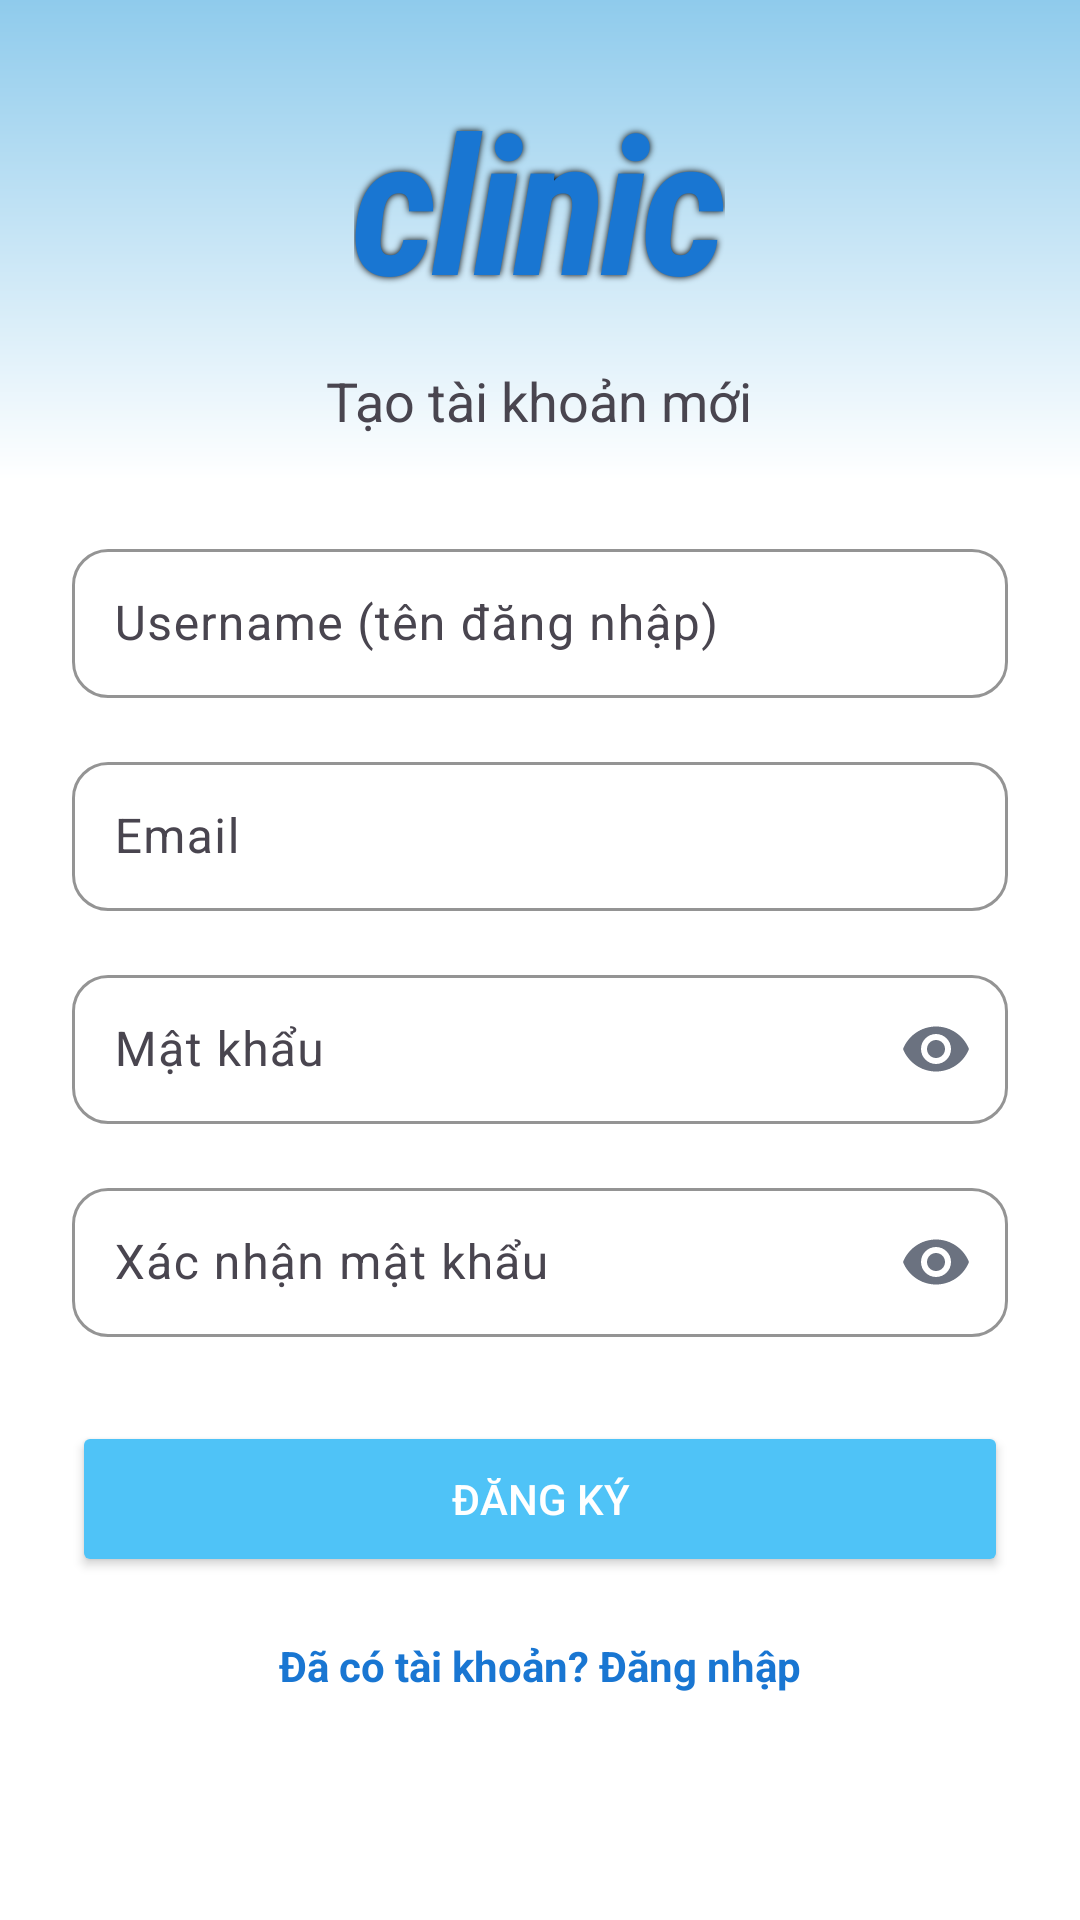

This screen was rendered from an Android layout file. Write that file and the resources it references.
<!-- AndroidManifest.xml: application theme Theme.ClinicMobile -->
<!-- res/layout/activity_register.xml -->
<?xml version="1.0" encoding="utf-8"?>
<androidx.constraintlayout.widget.ConstraintLayout
    xmlns:android="http://schemas.android.com/apk/res/android"
    xmlns:app="http://schemas.android.com/apk/res-auto"
    android:layout_width="match_parent"
    android:layout_height="match_parent"
    android:background="@color/white">

    <View
        android:layout_width="match_parent"
        android:layout_height="0dp"
        android:background="@drawable/top_gradient_background"
        app:layout_constraintHeight_percent="0.25"
        app:layout_constraintTop_toTopOf="parent"/>

    <ScrollView
        android:layout_width="match_parent"
        android:layout_height="match_parent">

        <LinearLayout
            android:id="@+id/contentContainer"
            android:layout_width="match_parent"
            android:layout_height="wrap_content"
            android:orientation="vertical"
            android:gravity="center_horizontal"
            android:padding="24dp">

            <TextView
                android:layout_width="wrap_content"
                android:layout_height="wrap_content"
                android:text="clinic"
                android:textSize="64sp"
                android:textStyle="bold|italic"
                android:textColor="@color/primary_dark"
                android:fontFamily="sans-serif-condensed"
                android:letterSpacing="-0.03"
                android:shadowColor="#000000"
                android:shadowDx="0"
                android:shadowDy="0"
                android:shadowRadius="6"/>

            <TextView
                android:layout_width="wrap_content"
                android:layout_height="wrap_content"
                android:text="Tạo tài khoản mới"
                android:layout_marginTop="12dp"
                android:textSize="18sp"/>

            <com.google.android.material.textfield.TextInputLayout
                android:layout_width="match_parent"
                android:layout_height="wrap_content"
                android:layout_marginTop="32dp"
                android:hint="Username (tên đăng nhập)"
                app:boxCornerRadiusTopStart="12dp"
                app:boxCornerRadiusTopEnd="12dp"
                app:boxCornerRadiusBottomStart="12dp"
                app:boxCornerRadiusBottomEnd="12dp"
                app:boxStrokeColor="@color/primary"
                style="@style/Widget.Material3.TextInputLayout.OutlinedBox">

                <com.google.android.material.textfield.TextInputEditText
                    android:id="@+id/etFullName"
                    android:layout_width="match_parent"
                    android:layout_height="wrap_content"
                    android:padding="14dp"/>

            </com.google.android.material.textfield.TextInputLayout>

            <com.google.android.material.textfield.TextInputLayout
                android:layout_width="match_parent"
                android:layout_height="wrap_content"
                android:layout_marginTop="16dp"
                android:hint="Email"
                app:boxCornerRadiusTopStart="12dp"
                app:boxCornerRadiusTopEnd="12dp"
                app:boxCornerRadiusBottomStart="12dp"
                app:boxCornerRadiusBottomEnd="12dp"
                app:boxStrokeColor="@color/primary"
                style="@style/Widget.Material3.TextInputLayout.OutlinedBox">

                <com.google.android.material.textfield.TextInputEditText
                    android:id="@+id/etEmail"
                    android:layout_width="match_parent"
                    android:layout_height="wrap_content"
                    android:inputType="textEmailAddress"
                    android:padding="14dp"/>

            </com.google.android.material.textfield.TextInputLayout>

            <com.google.android.material.textfield.TextInputLayout
                android:layout_width="match_parent"
                android:layout_height="wrap_content"
                android:layout_marginTop="16dp"
                android:hint="Mật khẩu"
                app:boxCornerRadiusTopStart="12dp"
                app:boxCornerRadiusTopEnd="12dp"
                app:boxCornerRadiusBottomStart="12dp"
                app:boxCornerRadiusBottomEnd="12dp"
                app:boxStrokeColor="@color/primary"
                app:passwordToggleEnabled="true"
                app:passwordToggleTint="@color/text_secondary"
                style="@style/Widget.Material3.TextInputLayout.OutlinedBox">

                <com.google.android.material.textfield.TextInputEditText
                    android:id="@+id/etPassword"
                    android:layout_width="match_parent"
                    android:layout_height="wrap_content"
                    android:inputType="textPassword"
                    android:padding="14dp"/>

            </com.google.android.material.textfield.TextInputLayout>

            <com.google.android.material.textfield.TextInputLayout
                android:layout_width="match_parent"
                android:layout_height="wrap_content"
                android:layout_marginTop="16dp"
                android:hint="Xác nhận mật khẩu"
                app:boxCornerRadiusTopStart="12dp"
                app:boxCornerRadiusTopEnd="12dp"
                app:boxCornerRadiusBottomStart="12dp"
                app:boxCornerRadiusBottomEnd="12dp"
                app:boxStrokeColor="@color/primary"
                app:passwordToggleEnabled="true"
                app:passwordToggleTint="@color/text_secondary"
                style="@style/Widget.Material3.TextInputLayout.OutlinedBox">

                <com.google.android.material.textfield.TextInputEditText
                    android:id="@+id/etConfirmPassword"
                    android:layout_width="match_parent"
                    android:layout_height="wrap_content"
                    android:inputType="textPassword"
                    android:padding="14dp"/>

            </com.google.android.material.textfield.TextInputLayout>

            <Button
                android:id="@+id/btnRegister"
                android:layout_width="match_parent"
                android:layout_height="52dp"
                android:layout_marginTop="28dp"
                android:text="ĐĂNG KÝ"
                android:textColor="@android:color/white"
                android:backgroundTint="@color/primary"/>

            <TextView
                android:id="@+id/tvLogin"
                android:layout_width="wrap_content"
                android:layout_height="wrap_content"
                android:text="Đã có tài khoản? Đăng nhập"
                android:textStyle="bold"
                android:textColor="@color/primary_dark"
                android:layout_marginTop="20dp"
                android:autoLink="none"
                android:background="@null"/>

        </LinearLayout>

    </ScrollView>

</androidx.constraintlayout.widget.ConstraintLayout>
<!-- resources referenced by this layout -->
<resources>
  <color name="primary">#4FC3F7</color>
  <color name="primary_dark">#1976D2</color>
  <color name="text_secondary">#6B7280</color>
  <color name="white">#FFFFFF</color>
  <!-- drawable top_gradient_background (drawable) -->
  <?xml version="1.0" encoding="utf-8"?>
  <shape xmlns:android="http://schemas.android.com/apk/res/android">
      <gradient
          android:angle="270"
          android:startColor="@color/bg_top_blue"
          android:endColor="@color/white"/>
  </shape>
  <style name="Theme.ClinicMobile" parent="Base.Theme.ClinicMobile" />
  <color name="bg_top_blue">#8FCBEC</color>
  <style name="Base.Theme.ClinicMobile" parent="Theme.Material3.Light.NoActionBar">
  
          <item name="colorPrimary">@color/primary</item>
          <item name="colorSecondary">@color/primary</item>
  
          <item name="android:windowBackground">@color/white</item>
  
          <item name="android:statusBarColor">@android:color/transparent</item>
          <item name="android:windowLightStatusBar" tools:targetApi="23">true</item>
  
      </style>
</resources>
